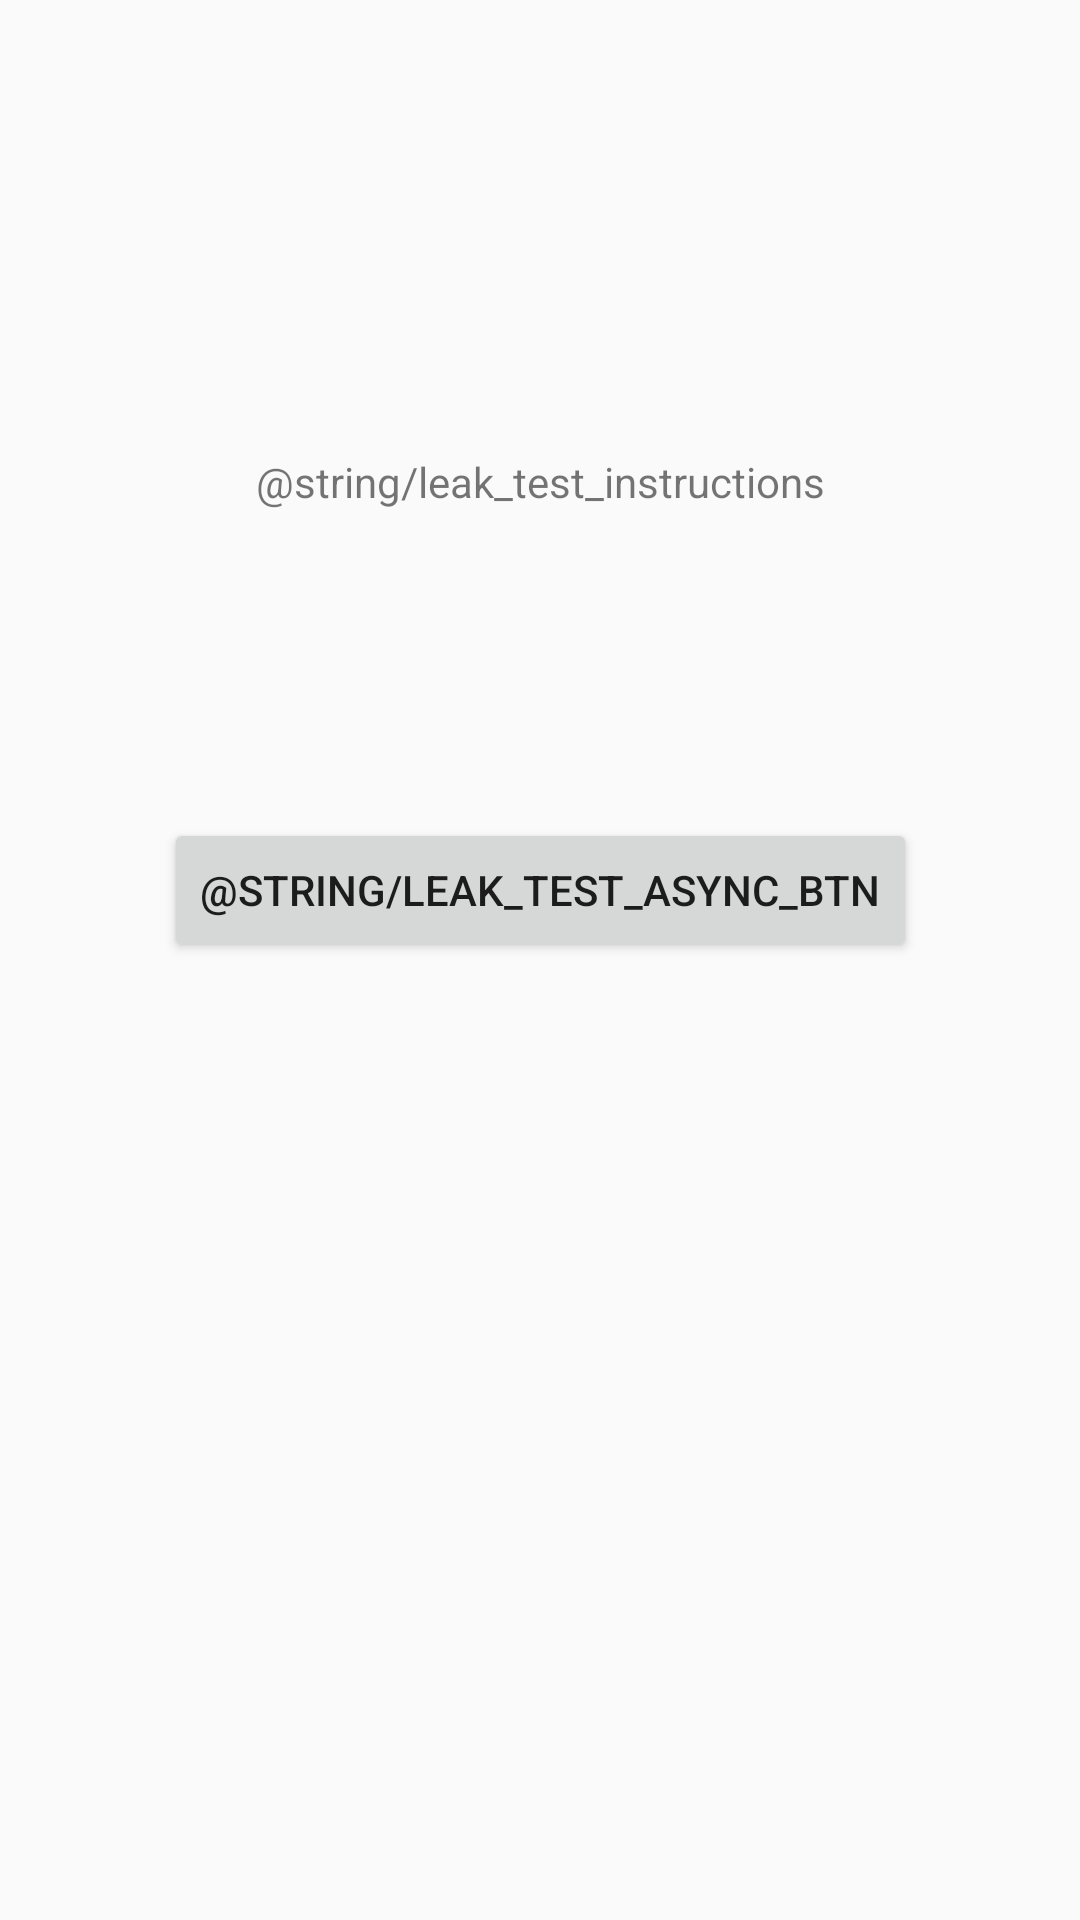

This screen was rendered from an Android layout file. Write that file and the resources it references.
<!-- AndroidManifest.xml: application theme AppTheme -->
<!-- res/layout/activity_leak_test.xml -->
<?xml version="1.0" encoding="utf-8"?>
<android.support.constraint.ConstraintLayout xmlns:android="http://schemas.android.com/apk/res/android"
    xmlns:app="http://schemas.android.com/apk/res-auto"
    xmlns:tools="http://schemas.android.com/tools"
    android:layout_width="match_parent"
    android:layout_height="match_parent"
    tools:context="com.example.jmchugh.rxmvp.leak.LeakTestActivity">

    <TextView
        android:id="@+id/leak_test_instructions_text_view"
        android:layout_width="wrap_content"
        android:layout_height="wrap_content"
        android:padding="15dp"
        app:layout_constraintLeft_toLeftOf="parent"
        app:layout_constraintRight_toRightOf="parent"
        app:layout_constraintTop_toTopOf="parent"
        app:layout_constraintBottom_toBottomOf="@+id/async_button"
        android:text="@string/leak_test_instructions"
        />

    <Button
        android:id="@+id/async_button"
        android:layout_height="wrap_content"
        android:layout_width="wrap_content"
        app:layout_constraintLeft_toLeftOf="parent"
        app:layout_constraintRight_toRightOf="parent"
        app:layout_constraintTop_toTopOf="@id/leak_test_instructions_text_view"
        app:layout_constraintBottom_toBottomOf="parent"
        app:layout_constraintVertical_bias="0.3"
        android:text="@string/leak_test_async_btn"
        />

</android.support.constraint.ConstraintLayout>
<!-- resources referenced by this layout -->
<resources>
  <style name="AppTheme" parent="Theme.AppCompat.Light.NoActionBar">
          
          <item name="colorPrimary">@color/colorPrimary</item>
          <item name="colorPrimaryDark">@color/colorPrimaryDark</item>
          <item name="colorAccent">@color/colorAccent</item>
          <item name="actionMenuTextColor">@color/white</item>
      </style>
  <!-- not gathered from this repository: default colours our renderer supplied (Android Studio template values) -->
  <color name="white">#FFFFFFFF</color>
  <color name="colorPrimary">#FF6200EE</color>
  <color name="colorPrimaryDark">#FF3700B3</color>
  <color name="colorAccent">#FF03DAC5</color>
</resources>
